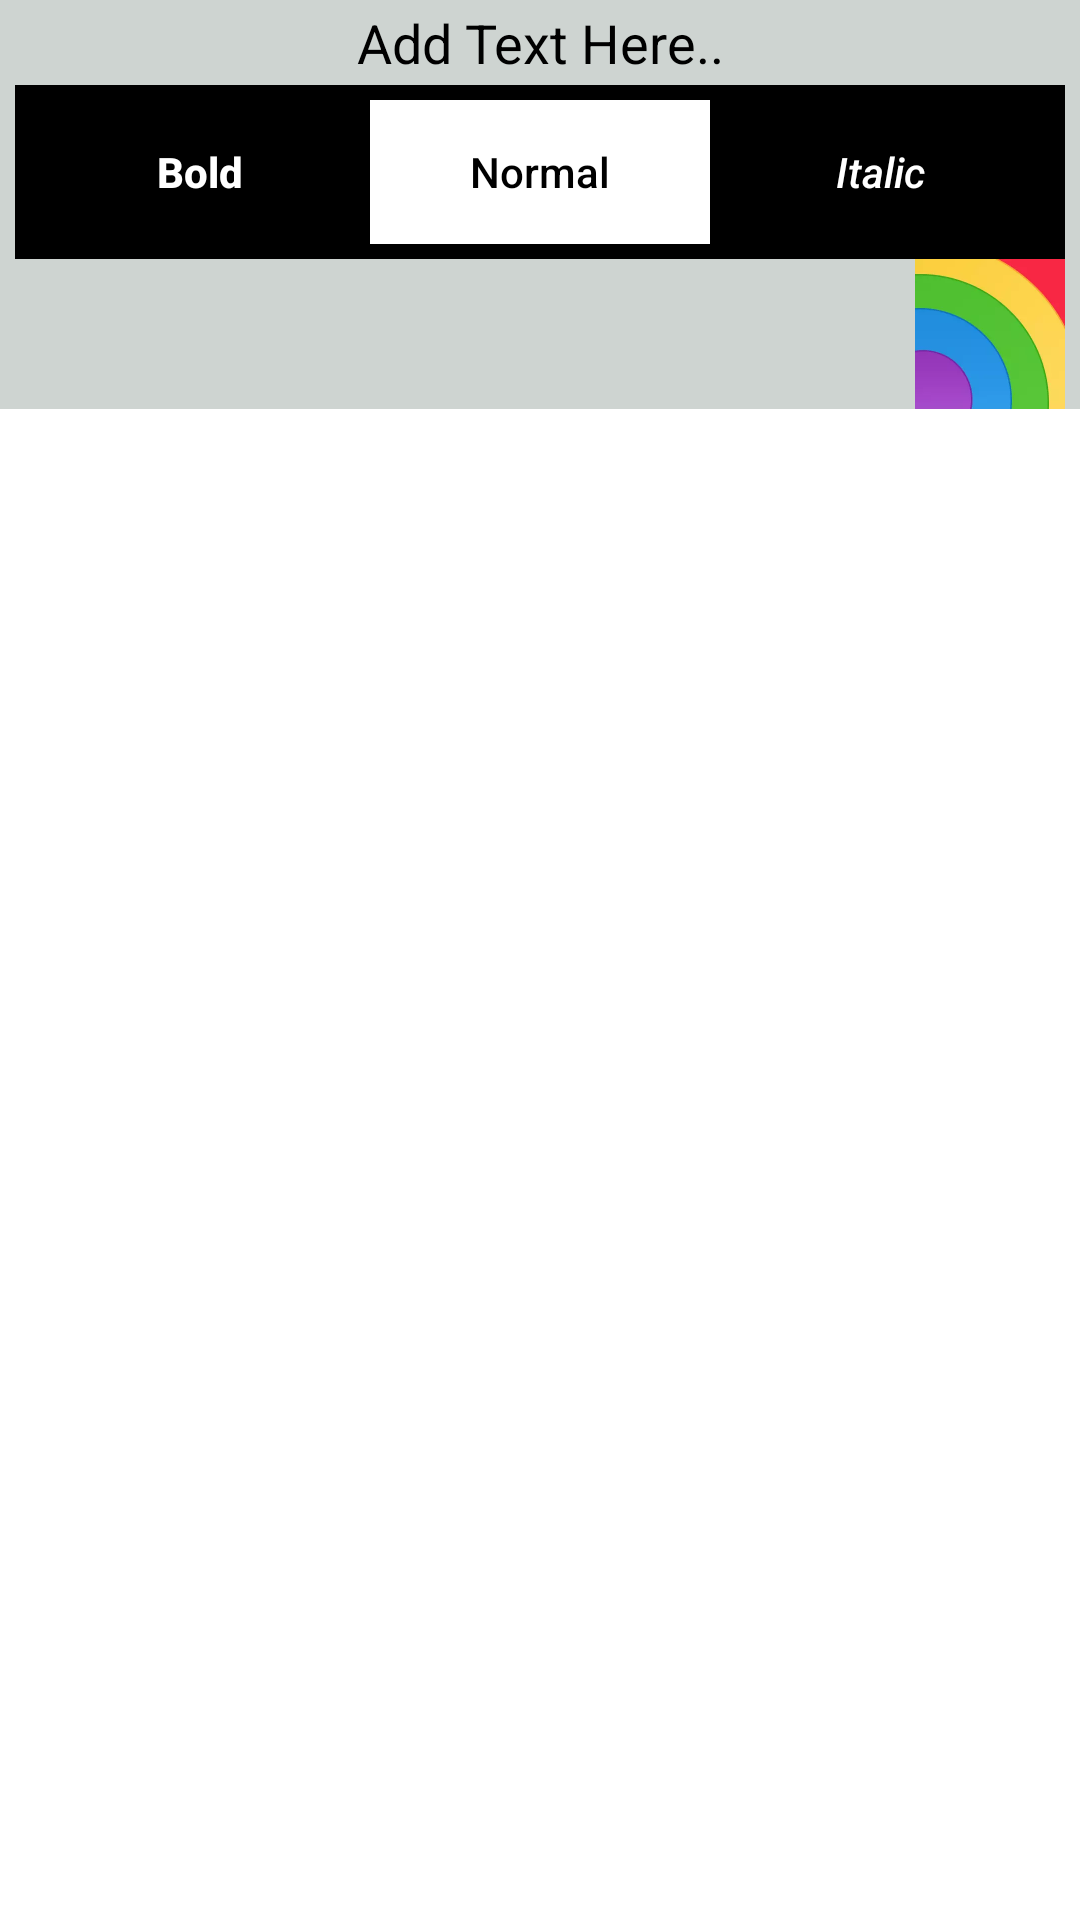

Android layout source for this screen:
<!-- AndroidManifest.xml: application theme AppTheme -->
<!-- res/layout/text_dialoge.xml -->
<?xml version="1.0" encoding="utf-8"?>
<LinearLayout xmlns:android="http://schemas.android.com/apk/res/android"
    android:layout_width="match_parent"
    android:layout_height="match_parent"
    android:background="@color/white"
    android:orientation="vertical">

    <LinearLayout
        android:id="@+id/textlinear"
        android:layout_width="wrap_content"
        android:orientation="vertical"
        android:layout_height="wrap_content"
        android:background="#ced4d1"
        >

        <RelativeLayout
            android:id="@+id/editTextLayout"
            android:layout_width="match_parent"
            android:layout_height="wrap_content"
            android:layout_alignParentTop="true"
            android:layout_marginLeft="5dp"
            android:layout_marginRight="5dp">

            <EditText
                android:id="@+id/editText"
                android:layout_width="wrap_content"
                android:layout_height="wrap_content"
                android:layout_centerHorizontal="true"
                android:layout_centerVertical="true"
                android:layout_margin="2dp"
                android:background="@null"
                android:ems="10"
                android:gravity="center"
                android:hint="Add Text Here.."
                android:inputType="text"
                android:maxLines="1"
                android:textColorHint="@color/black" />
        </RelativeLayout>

        <LinearLayout
            android:id="@+id/textStyleLayout"
            android:layout_width="match_parent"
            android:layout_height="wrap_content"
            android:layout_below="@id/editTextLayout"
            android:layout_marginLeft="5dp"
            android:layout_marginRight="5dp"
            android:background="@color/black"
            android:gravity="center_vertical"
            android:orientation="horizontal"
            android:padding="5dp"
            android:weightSum="3">

            <Button
                android:id="@+id/btnBold"
                android:layout_width="0dp"
                android:layout_height="wrap_content"
                android:layout_weight="1"
                android:background="@color/black"
                android:gravity="center_vertical"
                android:text="Bold"
                android:textAlignment="center"
                android:textAllCaps="false"
                android:textColor="@color/white"
                android:textStyle="bold" />


            <Button
                android:id="@+id/btnNormal"
                android:layout_width="0dp"
                android:layout_height="wrap_content"
                android:layout_weight="1"
                android:background="@color/white"
                android:gravity="center_vertical"
                android:text="Normal"
                android:textAlignment="center"
                android:textAllCaps="false"
                android:textColor="@color/black"
                android:textStyle="normal" />


            <Button
                android:id="@+id/btnItalic"
                android:layout_width="0dp"
                android:layout_height="wrap_content"
                android:layout_weight="1"
                android:background="@color/black"
                android:gravity="center_vertical"
                android:text="Italic"
                android:textAlignment="center"
                android:textAllCaps="false"
                android:textColor="@color/white"
                android:textStyle="italic" />

        </LinearLayout>

        <RelativeLayout
            android:id="@+id/fontLayout"
            android:layout_width="match_parent"
            android:layout_height="wrap_content"
            android:layout_below="@id/textStyleLayout"
            android:layout_marginLeft="5dp"
            android:layout_marginRight="5dp">


            <android.support.v7.widget.RecyclerView
                android:id="@+id/fontRecyclerView"
                android:layout_width="match_parent"
                android:layout_height="wrap_content"
                android:layout_centerVertical="true"
                android:background="@color/white" />
        </RelativeLayout>

        <RelativeLayout
            android:id="@+id/colorLayout"
            android:layout_width="match_parent"
            android:layout_height="wrap_content"
            android:layout_below="@id/fontLayout"
            android:layout_marginLeft="5dp"
            android:layout_marginRight="5dp">

            <ImageView
                android:id="@+id/imgColorPicker"
                android:layout_width="50dp"
                android:layout_height="50dp"
                android:layout_alignParentRight="true"
                android:layout_centerVertical="true"
                android:src="@drawable/colorpicker" />

            <android.support.v7.widget.RecyclerView
                android:id="@+id/colorRecyclerView"
                android:layout_width="match_parent"
                android:layout_height="wrap_content"
                android:layout_centerVertical="true"
                android:layout_toLeftOf="@id/imgColorPicker"
                android:background="@color/white" />

        </RelativeLayout>


    </LinearLayout>

</LinearLayout>
<!-- resources referenced by this layout -->
<resources>
  <color name="black">#000000</color>
  <color name="white">#ffffff</color>
  <!-- drawable colorpicker: webp bitmap (drawable, 2406 bytes) -->
  <style name="AppTheme" parent="Theme.AppCompat.Light.NoActionBar">
          
          <item name="colorPrimary">@color/colorPrimary</item>
          <item name="colorPrimaryDark">@color/colorPrimaryDark</item>
          <item name="colorAccent">@color/colorAccent</item>
      </style>
  <color name="colorPrimary">#FFBE45EB</color>
  <color name="colorPrimaryDark">#C974EB</color>
  <color name="colorAccent">#FF4081</color>
</resources>
